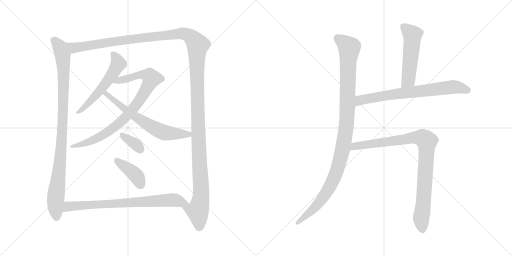
t = 0.00 s
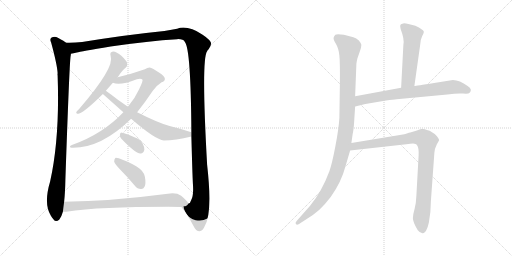
t = 2.11 s
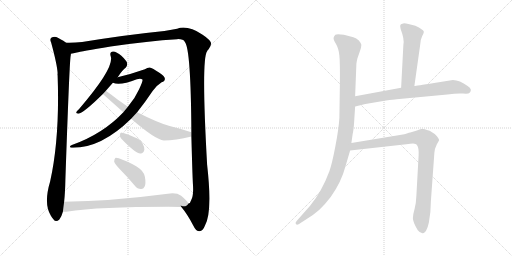
t = 4.22 s
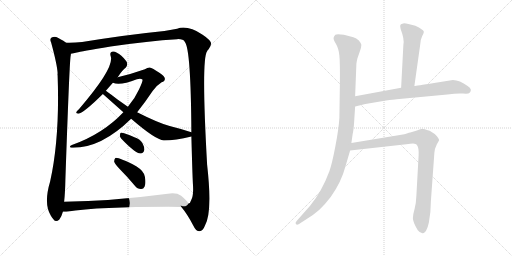
t = 6.34 s
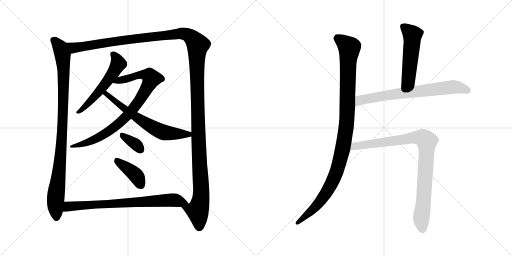
t = 8.45 s
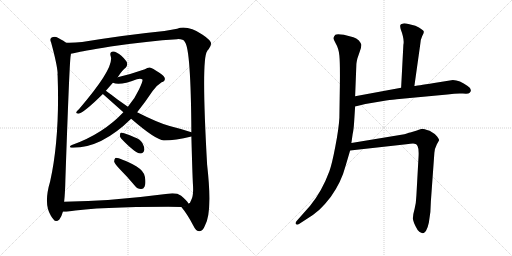
t = 10.56 s

The animated SVG that drew these frames (rendered in a browser with its animation timeline set to each time). Animation: 12 CSS @keyframes rules; one cycle of 10.56 s.

<svg version="1.1" viewBox="0 0 2048 1024" xmlns="http://www.w3.org/2000/svg">
  <g stroke="lightgray" stroke-dasharray="1,1" stroke-width="1" transform="scale(4, 4)">
    <line x1="0" y1="0" x2="256" y2="256"></line>
    <line x1="256" y1="0" x2="0" y2="256"></line>
    <line x1="128" y1="0" x2="128" y2="256"></line>
    <line x1="0" y1="128" x2="256" y2="128"></line>
    <line x1="256" y1="0" x2="512" y2="256"></line>
    <line x1="512" y1="0" x2="256" y2="256"></line>
    <line x1="384" y1="0" x2="384" y2="256"></line>
    <line x1="256" y1="128" x2="512" y2="128"></line>
  </g>
<g transform="scale(1, -1) translate(0, -850)">
   <style type="text/css">
    @keyframes keyframes0 {
      from {
       stroke: black;
       stroke-dashoffset: 979;
       stroke-width: 128;
       }
       76% {
       animation-timing-function: step-end;
       stroke: black;
       stroke-dashoffset: 0;
       stroke-width: 128;
       }
       to {
       stroke: black;
       stroke-width: 1024;
       }
       }
       #make-me-a-hanzi-animation-0 {
         animation: keyframes0 1.046712s both;
         animation-delay: 0.000000s;
         animation-timing-function: linear;
       }
    @keyframes keyframes1 {
      from {
       stroke: black;
       stroke-dashoffset: 1533;
       stroke-width: 128;
       }
       83% {
       animation-timing-function: step-end;
       stroke: black;
       stroke-dashoffset: 0;
       stroke-width: 128;
       }
       to {
       stroke: black;
       stroke-width: 1024;
       }
       }
       #make-me-a-hanzi-animation-1 {
         animation: keyframes1 1.497559s both;
         animation-delay: 1.046712s;
         animation-timing-function: linear;
       }
    @keyframes keyframes2 {
      from {
       stroke: black;
       stroke-dashoffset: 551;
       stroke-width: 128;
       }
       64% {
       animation-timing-function: step-end;
       stroke: black;
       stroke-dashoffset: 0;
       stroke-width: 128;
       }
       to {
       stroke: black;
       stroke-width: 1024;
       }
       }
       #make-me-a-hanzi-animation-2 {
         animation: keyframes2 0.698405s both;
         animation-delay: 2.544271s;
         animation-timing-function: linear;
       }
    @keyframes keyframes3 {
      from {
       stroke: black;
       stroke-dashoffset: 851;
       stroke-width: 128;
       }
       73% {
       animation-timing-function: step-end;
       stroke: black;
       stroke-dashoffset: 0;
       stroke-width: 128;
       }
       to {
       stroke: black;
       stroke-width: 1024;
       }
       }
       #make-me-a-hanzi-animation-3 {
         animation: keyframes3 0.942546s both;
         animation-delay: 3.242676s;
         animation-timing-function: linear;
       }
    @keyframes keyframes4 {
      from {
       stroke: black;
       stroke-dashoffset: 641;
       stroke-width: 128;
       }
       68% {
       animation-timing-function: step-end;
       stroke: black;
       stroke-dashoffset: 0;
       stroke-width: 128;
       }
       to {
       stroke: black;
       stroke-width: 1024;
       }
       }
       #make-me-a-hanzi-animation-4 {
         animation: keyframes4 0.771647s both;
         animation-delay: 4.185222s;
         animation-timing-function: linear;
       }
    @keyframes keyframes5 {
      from {
       stroke: black;
       stroke-dashoffset: 348;
       stroke-width: 128;
       }
       53% {
       animation-timing-function: step-end;
       stroke: black;
       stroke-dashoffset: 0;
       stroke-width: 128;
       }
       to {
       stroke: black;
       stroke-width: 1024;
       }
       }
       #make-me-a-hanzi-animation-5 {
         animation: keyframes5 0.533203s both;
         animation-delay: 4.956869s;
         animation-timing-function: linear;
       }
    @keyframes keyframes6 {
      from {
       stroke: black;
       stroke-dashoffset: 401;
       stroke-width: 128;
       }
       57% {
       animation-timing-function: step-end;
       stroke: black;
       stroke-dashoffset: 0;
       stroke-width: 128;
       }
       to {
       stroke: black;
       stroke-width: 1024;
       }
       }
       #make-me-a-hanzi-animation-6 {
         animation: keyframes6 0.576335s both;
         animation-delay: 5.490072s;
         animation-timing-function: linear;
       }
    @keyframes keyframes7 {
      from {
       stroke: black;
       stroke-dashoffset: 751;
       stroke-width: 128;
       }
       71% {
       animation-timing-function: step-end;
       stroke: black;
       stroke-dashoffset: 0;
       stroke-width: 128;
       }
       to {
       stroke: black;
       stroke-width: 1024;
       }
       }
       #make-me-a-hanzi-animation-7 {
         animation: keyframes7 0.861165s both;
         animation-delay: 6.066407s;
         animation-timing-function: linear;
       }
    @keyframes keyframes8 {
      from {
       stroke: black;
       stroke-dashoffset: 1078;
       stroke-width: 128;
       }
       78% {
       animation-timing-function: step-end;
       stroke: black;
       stroke-dashoffset: 0;
       stroke-width: 128;
       }
       to {
       stroke: black;
       stroke-width: 1024;
       }
       }
       #make-me-a-hanzi-animation-8 {
         animation: keyframes8 1.127279s both;
         animation-delay: 6.927572s;
         animation-timing-function: linear;
       }
    @keyframes keyframes9 {
      from {
       stroke: black;
       stroke-dashoffset: 523;
       stroke-width: 128;
       }
       63% {
       animation-timing-function: step-end;
       stroke: black;
       stroke-dashoffset: 0;
       stroke-width: 128;
       }
       to {
       stroke: black;
       stroke-width: 1024;
       }
       }
       #make-me-a-hanzi-animation-9 {
         animation: keyframes9 0.675618s both;
         animation-delay: 8.054851s;
         animation-timing-function: linear;
       }
    @keyframes keyframes10 {
      from {
       stroke: black;
       stroke-dashoffset: 713;
       stroke-width: 128;
       }
       70% {
       animation-timing-function: step-end;
       stroke: black;
       stroke-dashoffset: 0;
       stroke-width: 128;
       }
       to {
       stroke: black;
       stroke-width: 1024;
       }
       }
       #make-me-a-hanzi-animation-10 {
         animation: keyframes10 0.830241s both;
         animation-delay: 8.730469s;
         animation-timing-function: linear;
       }
    @keyframes keyframes11 {
      from {
       stroke: black;
       stroke-dashoffset: 920;
       stroke-width: 128;
       }
       75% {
       animation-timing-function: step-end;
       stroke: black;
       stroke-dashoffset: 0;
       stroke-width: 128;
       }
       to {
       stroke: black;
       stroke-width: 1024;
       }
       }
       #make-me-a-hanzi-animation-11 {
         animation: keyframes11 0.998698s both;
         animation-delay: 9.560710s;
         animation-timing-function: linear;
       }
</style>
<path d="M 264.5 679.5 Q 258.5 685.5 231.5 699.5 Q 219.5 705.5 206.5 700.5 Q 197.5 694.5 204.5 680.5 Q 228.5 592.5 230.5 557.5 Q 229.5 553.5 230.5 548.5 Q 239.5 298.5 200.5 124.5 Q 173.5 34.5 203.5 -12.5 Q 207.5 -18.5 213.5 -26.5 Q 223.5 -41.5 237.5 -27.5 Q 247.5 -12.5 251.5 3.5 L 256.5 43.5 Q 260.5 79.5 261.5 130.5 Q 277.5 596.5 282.5 626.5 Q 283.5 630.5 283.5 635.5 C 286.5 665.5 286.5 665.5 264.5 679.5 Z" fill="lightgray"></path> 
<path d="M 725.5 22.5 Q 750.5 -7.5 773.5 -52.5 Q 783.5 -74.5 798.5 -74.5 Q 811.5 -73.5 819.5 -52.5 Q 850.5 -1.5 828.5 191.5 Q 804.5 614.5 828.5 645.5 Q 829.5 649.5 834.5 653.5 Q 844.5 668.5 844.5 676.5 Q 843.5 689.5 810.5 711.5 Q 750.5 750.5 708.5 735.5 Q 689.5 732.5 657.5 726.5 Q 507.5 711.5 328.5 682.5 Q 295.5 678.5 264.5 679.5 C 234.5 678.5 254.5 629.5 283.5 635.5 Q 292.5 636.5 307.5 640.5 Q 320.5 644.5 442.5 664.5 Q 593.5 686.5 708.5 693.5 Q 733.5 694.5 739.5 682.5 Q 763.5 654.5 765.5 321.5 L 765.5 304.5 Q 769.5 156.5 771.5 117.5 Q 775.5 68.5 764.5 49.5 Q 760.5 36.5 754.5 36.5 L 753.5 36.5 C 739.5 9.5 713.5 39.5 725.5 22.5 Z" fill="lightgray"></path> 
<path d="M 470.5 541.5 Q 471.5 542.5 473.5 545.5 Q 489.5 570.5 503.5 580.5 Q 510.5 587.5 508.5 598.5 Q 505.5 608.5 485.5 627.5 Q 466.5 643.5 452.5 644.5 Q 437.5 643.5 442.5 626.5 Q 460.5 581.5 316.5 414.5 Q 307.5 407.5 305.5 402.5 Q 302.5 395.5 313.5 395.5 Q 334.5 398.5 411.5 474.5 L 423.5 487.5 L 451.5 519.5 L 470.5 541.5 Z" fill="lightgray"></path> 
<path d="M 548.5 401.5 Q 578.5 438.5 610.5 486.5 Q 625.5 508.5 646.5 521.5 Q 659.5 525.5 659.5 534.5 Q 660.5 544.5 637.5 559.5 Q 609.5 578.5 598.5 580.5 Q 589.5 580.5 579.5 573.5 Q 525.5 554.5 470.5 541.5 C 441.5 534.5 422.5 526.5 451.5 519.5 Q 478.5 506.5 547.5 533.5 Q 563.5 537.5 569.5 532.5 Q 573.5 528.5 556.5 493.5 Q 540.5 457.5 511.5 423.5 L 493.5 401.5 Q 411.5 314.5 287.5 270.5 Q 280.5 267.5 279.5 263.5 Q 280.5 259.5 286.5 259.5 Q 403.5 256.5 524.5 375.5 L 548.5 401.5 Z" fill="lightgray"></path> 
<path d="M 765.5 321.5 Q 726.5 334.5 678.5 346.5 Q 633.5 358.5 548.5 401.5 L 511.5 423.5 L 471.5 451.5 Q 440.5 475.5 423.5 487.5 C 399.5 505.5 389.5 494.5 411.5 474.5 L 493.5 401.5 L 524.5 375.5 Q 621.5 291.5 655.5 288.5 Q 701.5 288.5 765.5 304.5 C 794.5 311.5 794.5 312.5 765.5 321.5 Z" fill="lightgray"></path> 
<path d="M 484.5 296.5 Q 539.5 238.5 561.5 236.5 Q 573.5 235.5 577.5 251.5 Q 578.5 261.5 569.5 278.5 Q 559.5 294.5 537.5 301.5 Q 503.5 317.5 487.5 319.5 Q 480.5 320.5 479.5 310.5 Q 478.5 303.5 484.5 296.5 Z" fill="lightgray"></path> 
<path d="M 479.5 173.5 Q 509.5 143.5 539.5 107.5 Q 549.5 94.5 563.5 94.5 Q 573.5 93.5 578.5 104.5 Q 584.5 116.5 579.5 143.5 Q 576.5 165.5 546.5 184.5 Q 474.5 221.5 461.5 218.5 Q 457.5 215.5 456.5 204.5 Q 459.5 194.5 479.5 173.5 Z" fill="lightgray"></path> 
<path d="M 251.5 3.5 L 265.5 3.5 Q 413.5 24.5 725.5 22.5 C 755.5 22.5 763.5 22.5 753.5 36.5 Q 749.5 46.5 724.5 67.5 Q 706.5 80.5 671.5 75.5 Q 442.5 45.5 256.5 43.5 C 226.5 43.5 221.5 2.5 251.5 3.5 Z" fill="lightgray"></path> 
<path d="M 1420.5 465.0 L 1425.5 593.0 Q 1425.5 598.0 1429.5 616.0 L 1439.5 645.0 Q 1445.5 662.0 1445.5 671.0 Q 1443.5 678.0 1435.5 688.0 Q 1425.5 698.0 1413.5 701.0 L 1375.5 711.0 Q 1347.5 716.0 1341.5 711.0 Q 1335.5 705.0 1334.5 699.0 Q 1332.5 693.0 1343.5 675.0 Q 1354.5 657.0 1357.5 628.0 Q 1360.5 598.0 1359.5 512.0 L 1357.5 379.0 Q 1355.5 338.0 1341.5 265.0 Q 1327.5 192.0 1317.5 165.0 Q 1287.5 84.0 1240.5 27.0 L 1186.5 -34.0 Q 1179.5 -42.0 1183.5 -46.0 Q 1187.5 -51.0 1194.5 -47.0 L 1214.5 -34.0 Q 1252.5 -12.0 1277.5 11.0 Q 1301.5 34.0 1323.5 63.0 Q 1365.5 122.0 1382.5 187.0 L 1400.5 248.0 L 1405.5 278.0 L 1410.5 313.0 Q 1414.5 330.0 1416.5 362.0 L 1420.5 424.0 L 1420.5 465.0 Z" fill="lightgray"></path> 
<path d="M 1657.5 506.0 L 1680.5 669.0 Q 1681.5 692.0 1688.5 705.0 Q 1695.5 718.0 1695.5 723.0 Q 1695.5 727.0 1684.5 734.0 Q 1678.5 740.0 1661.5 747.0 L 1633.5 754.0 Q 1614.5 759.0 1609.5 755.0 Q 1602.5 754.0 1601.5 750.0 Q 1599.5 746.0 1602.5 734.0 Q 1618.5 692.0 1613.5 671.0 L 1604.5 499.0 C 1602.5 469.0 1653.5 476.0 1657.5 506.0 Z" fill="lightgray"></path> 
<path d="M 1604.5 499.0 L 1420.5 465.0 C 1390.5 460.0 1391.5 417.0 1420.5 424.0 L 1461.5 434.0 L 1544.5 448.0 Q 1574.5 452.0 1586.5 453.0 L 1789.5 472.0 Q 1828.5 478.0 1851.5 476.0 Q 1873.5 474.0 1877.5 478.0 Q 1892.5 492.0 1870.5 506.0 Q 1838.5 530.0 1811.5 530.0 L 1736.5 518.0 Q 1657.5 505.0 1657.5 506.0 L 1604.5 499.0 Z" fill="lightgray"></path> 
<path d="M 1400.5 248.0 L 1625.5 273.0 Q 1656.5 278.0 1662.5 274.0 Q 1667.5 273.0 1670.5 265.0 Q 1675.5 256.0 1674.5 229.0 L 1665.5 67.0 Q 1664.5 39.0 1658.5 15.0 Q 1651.5 -9.0 1651.5 -23.0 Q 1651.5 -38.0 1670.5 -70.0 Q 1680.5 -83.0 1689.5 -83.0 Q 1706.5 -83.0 1715.5 -40.0 Q 1723.5 3.0 1723.5 45.0 L 1737.5 239.0 Q 1737.5 253.0 1747.5 273.0 L 1756.5 289.0 Q 1756.5 293.0 1748.5 304.0 Q 1740.5 315.0 1718.5 327.0 Q 1694.5 335.0 1689.5 335.0 Q 1684.5 335.0 1667.5 328.0 L 1644.5 321.0 Q 1639.5 321.0 1617.5 313.0 L 1405.5 278.0 C 1375.5 273.0 1370.5 245.0 1400.5 248.0 Z" fill="lightgray"></path> 
      <clipPath id="make-me-a-hanzi-clip-0">
      <path d="M 264.5 679.5 Q 258.5 685.5 231.5 699.5 Q 219.5 705.5 206.5 700.5 Q 197.5 694.5 204.5 680.5 Q 228.5 592.5 230.5 557.5 Q 229.5 553.5 230.5 548.5 Q 239.5 298.5 200.5 124.5 Q 173.5 34.5 203.5 -12.5 Q 207.5 -18.5 213.5 -26.5 Q 223.5 -41.5 237.5 -27.5 Q 247.5 -12.5 251.5 3.5 L 256.5 43.5 Q 260.5 79.5 261.5 130.5 Q 277.5 596.5 282.5 626.5 Q 283.5 630.5 283.5 635.5 C 286.5 665.5 286.5 665.5 264.5 679.5 Z" fill="lightgray"></path>
      </clipPath>
      <path clip-path="url(#make-me-a-hanzi-clip-0)" d="M 214.5 689.5 L 238.5 663.5 L 246.5 645.5 L 254.5 571.5 L 247.5 278.5 L 221.5 46.5 L 225.5 -20.5 " fill="none" id="make-me-a-hanzi-animation-0" stroke-dasharray="851 1702" stroke-linecap="round"></path>

      <clipPath id="make-me-a-hanzi-clip-1">
      <path d="M 725.5 22.5 Q 750.5 -7.5 773.5 -52.5 Q 783.5 -74.5 798.5 -74.5 Q 811.5 -73.5 819.5 -52.5 Q 850.5 -1.5 828.5 191.5 Q 804.5 614.5 828.5 645.5 Q 829.5 649.5 834.5 653.5 Q 844.5 668.5 844.5 676.5 Q 843.5 689.5 810.5 711.5 Q 750.5 750.5 708.5 735.5 Q 689.5 732.5 657.5 726.5 Q 507.5 711.5 328.5 682.5 Q 295.5 678.5 264.5 679.5 C 234.5 678.5 254.5 629.5 283.5 635.5 Q 292.5 636.5 307.5 640.5 Q 320.5 644.5 442.5 664.5 Q 593.5 686.5 708.5 693.5 Q 733.5 694.5 739.5 682.5 Q 763.5 654.5 765.5 321.5 L 765.5 304.5 Q 769.5 156.5 771.5 117.5 Q 775.5 68.5 764.5 49.5 Q 760.5 36.5 754.5 36.5 L 753.5 36.5 C 739.5 9.5 713.5 39.5 725.5 22.5 Z" fill="lightgray"></path>
      </clipPath>
      <path clip-path="url(#make-me-a-hanzi-clip-1)" d="M 270.5 673.5 L 296.5 659.5 L 438.5 682.5 L 729.5 716.5 L 749.5 711.5 L 782.5 683.5 L 791.5 670.5 L 789.5 416.5 L 804.5 90.5 L 803.5 56.5 L 791.5 5.5 L 797.5 -58.5 " fill="none" id="make-me-a-hanzi-animation-1" stroke-dasharray="1405 2810" stroke-linecap="round"></path>

      <clipPath id="make-me-a-hanzi-clip-2">
      <path d="M 470.5 541.5 Q 471.5 542.5 473.5 545.5 Q 489.5 570.5 503.5 580.5 Q 510.5 587.5 508.5 598.5 Q 505.5 608.5 485.5 627.5 Q 466.5 643.5 452.5 644.5 Q 437.5 643.5 442.5 626.5 Q 460.5 581.5 316.5 414.5 Q 307.5 407.5 305.5 402.5 Q 302.5 395.5 313.5 395.5 Q 334.5 398.5 411.5 474.5 L 423.5 487.5 L 451.5 519.5 L 470.5 541.5 Z" fill="lightgray"></path>
      </clipPath>
      <path clip-path="url(#make-me-a-hanzi-clip-2)" d="M 452.5 633.5 L 471.5 602.5 L 458.5 567.5 L 391.5 476.5 L 312.5 402.5 " fill="none" id="make-me-a-hanzi-animation-2" stroke-dasharray="423 846" stroke-linecap="round"></path>

      <clipPath id="make-me-a-hanzi-clip-3">
      <path d="M 548.5 401.5 Q 578.5 438.5 610.5 486.5 Q 625.5 508.5 646.5 521.5 Q 659.5 525.5 659.5 534.5 Q 660.5 544.5 637.5 559.5 Q 609.5 578.5 598.5 580.5 Q 589.5 580.5 579.5 573.5 Q 525.5 554.5 470.5 541.5 C 441.5 534.5 422.5 526.5 451.5 519.5 Q 478.5 506.5 547.5 533.5 Q 563.5 537.5 569.5 532.5 Q 573.5 528.5 556.5 493.5 Q 540.5 457.5 511.5 423.5 L 493.5 401.5 Q 411.5 314.5 287.5 270.5 Q 280.5 267.5 279.5 263.5 Q 280.5 259.5 286.5 259.5 Q 403.5 256.5 524.5 375.5 L 548.5 401.5 Z" fill="lightgray"></path>
      </clipPath>
      <path clip-path="url(#make-me-a-hanzi-clip-3)" d="M 457.5 523.5 L 564.5 551.5 L 599.5 545.5 L 606.5 536.5 L 536.5 419.5 L 477.5 357.5 L 397.5 301.5 L 319.5 270.5 L 285.5 265.5 " fill="none" id="make-me-a-hanzi-animation-3" stroke-dasharray="723 1446" stroke-linecap="round"></path>

      <clipPath id="make-me-a-hanzi-clip-4">
      <path d="M 765.5 321.5 Q 726.5 334.5 678.5 346.5 Q 633.5 358.5 548.5 401.5 L 511.5 423.5 L 471.5 451.5 Q 440.5 475.5 423.5 487.5 C 399.5 505.5 389.5 494.5 411.5 474.5 L 493.5 401.5 L 524.5 375.5 Q 621.5 291.5 655.5 288.5 Q 701.5 288.5 765.5 304.5 C 794.5 311.5 794.5 312.5 765.5 321.5 Z" fill="lightgray"></path>
      </clipPath>
      <path clip-path="url(#make-me-a-hanzi-clip-4)" d="M 420.5 472.5 L 433.5 469.5 L 529.5 392.5 L 627.5 332.5 L 674.5 317.5 L 752.5 312.5 L 756.5 317.5 " fill="none" id="make-me-a-hanzi-animation-4" stroke-dasharray="513 1026" stroke-linecap="round"></path>

      <clipPath id="make-me-a-hanzi-clip-5">
      <path d="M 484.5 296.5 Q 539.5 238.5 561.5 236.5 Q 573.5 235.5 577.5 251.5 Q 578.5 261.5 569.5 278.5 Q 559.5 294.5 537.5 301.5 Q 503.5 317.5 487.5 319.5 Q 480.5 320.5 479.5 310.5 Q 478.5 303.5 484.5 296.5 Z" fill="lightgray"></path>
      </clipPath>
      <path clip-path="url(#make-me-a-hanzi-clip-5)" d="M 490.5 309.5 L 542.5 273.5 L 561.5 252.5 " fill="none" id="make-me-a-hanzi-animation-5" stroke-dasharray="220 440" stroke-linecap="round"></path>

      <clipPath id="make-me-a-hanzi-clip-6">
      <path d="M 479.5 173.5 Q 509.5 143.5 539.5 107.5 Q 549.5 94.5 563.5 94.5 Q 573.5 93.5 578.5 104.5 Q 584.5 116.5 579.5 143.5 Q 576.5 165.5 546.5 184.5 Q 474.5 221.5 461.5 218.5 Q 457.5 215.5 456.5 204.5 Q 459.5 194.5 479.5 173.5 Z" fill="lightgray"></path>
      </clipPath>
      <path clip-path="url(#make-me-a-hanzi-clip-6)" d="M 464.5 209.5 L 543.5 149.5 L 564.5 108.5 " fill="none" id="make-me-a-hanzi-animation-6" stroke-dasharray="273 546" stroke-linecap="round"></path>

      <clipPath id="make-me-a-hanzi-clip-7">
      <path d="M 251.5 3.5 L 265.5 3.5 Q 413.5 24.5 725.5 22.5 C 755.5 22.5 763.5 22.5 753.5 36.5 Q 749.5 46.5 724.5 67.5 Q 706.5 80.5 671.5 75.5 Q 442.5 45.5 256.5 43.5 C 226.5 43.5 221.5 2.5 251.5 3.5 Z" fill="lightgray"></path>
      </clipPath>
      <path clip-path="url(#make-me-a-hanzi-clip-7)" d="M 258.5 9.5 L 273.5 24.5 L 681.5 50.5 L 744.5 36.5 " fill="none" id="make-me-a-hanzi-animation-7" stroke-dasharray="623 1246" stroke-linecap="round"></path>

      <clipPath id="make-me-a-hanzi-clip-8">
      <path d="M 1420.5 465.0 L 1425.5 593.0 Q 1425.5 598.0 1429.5 616.0 L 1439.5 645.0 Q 1445.5 662.0 1445.5 671.0 Q 1443.5 678.0 1435.5 688.0 Q 1425.5 698.0 1413.5 701.0 L 1375.5 711.0 Q 1347.5 716.0 1341.5 711.0 Q 1335.5 705.0 1334.5 699.0 Q 1332.5 693.0 1343.5 675.0 Q 1354.5 657.0 1357.5 628.0 Q 1360.5 598.0 1359.5 512.0 L 1357.5 379.0 Q 1355.5 338.0 1341.5 265.0 Q 1327.5 192.0 1317.5 165.0 Q 1287.5 84.0 1240.5 27.0 L 1186.5 -34.0 Q 1179.5 -42.0 1183.5 -46.0 Q 1187.5 -51.0 1194.5 -47.0 L 1214.5 -34.0 Q 1252.5 -12.0 1277.5 11.0 Q 1301.5 34.0 1323.5 63.0 Q 1365.5 122.0 1382.5 187.0 L 1400.5 248.0 L 1405.5 278.0 L 1410.5 313.0 Q 1414.5 330.0 1416.5 362.0 L 1420.5 424.0 L 1420.5 465.0 Z" fill="lightgray"></path>
      </clipPath>
      <path clip-path="url(#make-me-a-hanzi-clip-8)" d="M 1349.5 698.0 L 1385.5 671.0 L 1397.5 651.0 L 1387.5 372.0 L 1372.5 260.0 L 1345.5 160.0 L 1315.5 96.0 L 1268.5 30.0 L 1189.5 -41.0 " fill="none" id="make-me-a-hanzi-animation-8" stroke-dasharray="950 1900" stroke-linecap="round"></path>

      <clipPath id="make-me-a-hanzi-clip-9">
      <path d="M 1657.5 506.0 L 1680.5 669.0 Q 1681.5 692.0 1688.5 705.0 Q 1695.5 718.0 1695.5 723.0 Q 1695.5 727.0 1684.5 734.0 Q 1678.5 740.0 1661.5 747.0 L 1633.5 754.0 Q 1614.5 759.0 1609.5 755.0 Q 1602.5 754.0 1601.5 750.0 Q 1599.5 746.0 1602.5 734.0 Q 1618.5 692.0 1613.5 671.0 L 1604.5 499.0 C 1602.5 469.0 1653.5 476.0 1657.5 506.0 Z" fill="lightgray"></path>
      </clipPath>
      <path clip-path="url(#make-me-a-hanzi-clip-9)" d="M 1609.5 746.0 L 1649.5 711.0 L 1633.5 530.0 L 1610.5 507.0 " fill="none" id="make-me-a-hanzi-animation-9" stroke-dasharray="395 790" stroke-linecap="round"></path>

      <clipPath id="make-me-a-hanzi-clip-10">
      <path d="M 1604.5 499.0 L 1420.5 465.0 C 1390.5 460.0 1391.5 417.0 1420.5 424.0 L 1461.5 434.0 L 1544.5 448.0 Q 1574.5 452.0 1586.5 453.0 L 1789.5 472.0 Q 1828.5 478.0 1851.5 476.0 Q 1873.5 474.0 1877.5 478.0 Q 1892.5 492.0 1870.5 506.0 Q 1838.5 530.0 1811.5 530.0 L 1736.5 518.0 Q 1657.5 505.0 1657.5 506.0 L 1604.5 499.0 Z" fill="lightgray"></path>
      </clipPath>
      <path clip-path="url(#make-me-a-hanzi-clip-10)" d="M 1426.5 431.0 L 1446.5 451.0 L 1600.5 477.0 L 1808.5 502.0 L 1837.5 500.0 L 1869.5 489.0 " fill="none" id="make-me-a-hanzi-animation-10" stroke-dasharray="585 1170" stroke-linecap="round"></path>

      <clipPath id="make-me-a-hanzi-clip-11">
      <path d="M 1400.5 248.0 L 1625.5 273.0 Q 1656.5 278.0 1662.5 274.0 Q 1667.5 273.0 1670.5 265.0 Q 1675.5 256.0 1674.5 229.0 L 1665.5 67.0 Q 1664.5 39.0 1658.5 15.0 Q 1651.5 -9.0 1651.5 -23.0 Q 1651.5 -38.0 1670.5 -70.0 Q 1680.5 -83.0 1689.5 -83.0 Q 1706.5 -83.0 1715.5 -40.0 Q 1723.5 3.0 1723.5 45.0 L 1737.5 239.0 Q 1737.5 253.0 1747.5 273.0 L 1756.5 289.0 Q 1756.5 293.0 1748.5 304.0 Q 1740.5 315.0 1718.5 327.0 Q 1694.5 335.0 1689.5 335.0 Q 1684.5 335.0 1667.5 328.0 L 1644.5 321.0 Q 1639.5 321.0 1617.5 313.0 L 1405.5 278.0 C 1375.5 273.0 1370.5 245.0 1400.5 248.0 Z" fill="lightgray"></path>
      </clipPath>
      <path clip-path="url(#make-me-a-hanzi-clip-11)" d="M 1407.5 255.0 L 1430.5 268.0 L 1657.5 300.0 L 1689.5 298.0 L 1704.5 288.0 L 1706.5 234.0 L 1684.5 -23.0 L 1689.5 -69.0 " fill="none" id="make-me-a-hanzi-animation-11" stroke-dasharray="792 1584" stroke-linecap="round"></path>

</g>
</svg>
